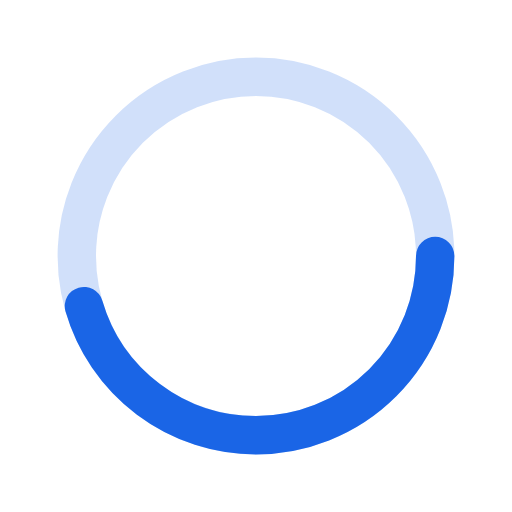
t = 0.00 s
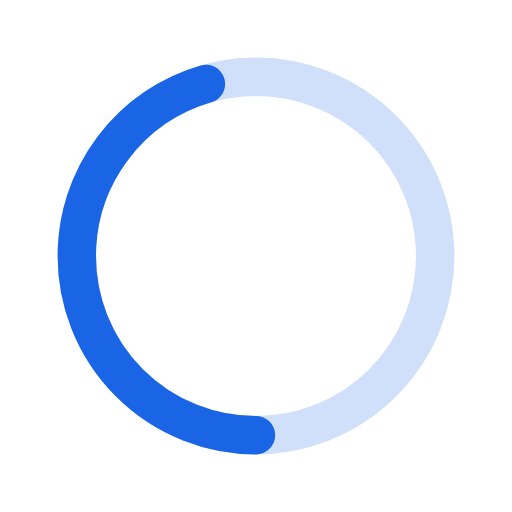
t = 0.50 s
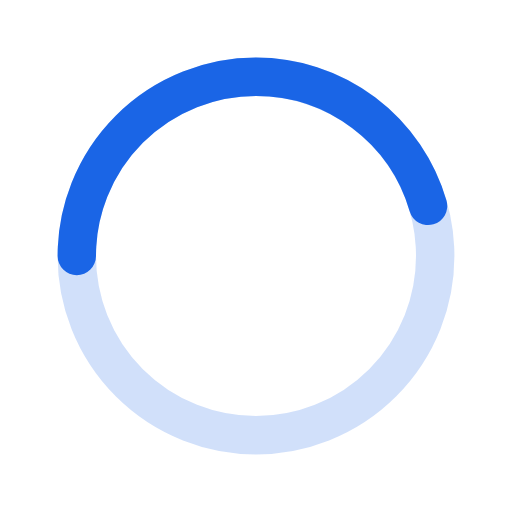
t = 1.00 s
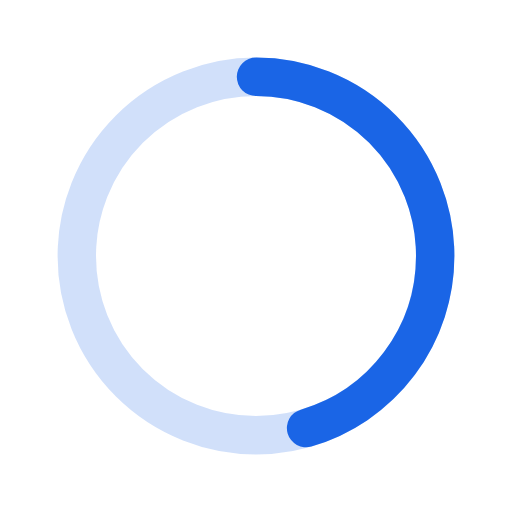
t = 1.50 s

The animated SVG that drew these frames (rendered in a browser with its animation timeline set to each time). Animation: 1 SMIL element (animateTransform=1); one cycle of 2.00 s, repeats indefinitely.

﻿<svg xmlns='http://www.w3.org/2000/svg' viewBox='0 0 200 200'>
  <radialGradient id='a11' cx='.66' fx='.66' cy='.3125' fy='.3125' gradientTransform='scale(1.5)'>
    <stop offset='1' stop-color='#1B66E7'></stop>
    <stop offset='.8' stop-color='#1B66E7' stop-opacity='0'></stop>
    <stop offset='.6' stop-color='#1B66E7' stop-opacity='.3'></stop>
    <stop offset='.3' stop-color='#1B66E7' stop-opacity='.3'></stop>
    <stop offset='0' stop-color='#1B66E7' stop-opacity='1'></stop>
  </radialGradient>
  <circle transform-origin='center' fill='none' stroke='url(#a11)' stroke-width='15' stroke-linecap='round' stroke-dasharray='200 1000' stroke-dashoffset='0' cx='100' cy='100' r='70'>
    <animateTransform type='rotate' attributeName='transform' calcMode='spline' dur='2' values='0;360' keyTimes='0;1' keySplines='0 0 1 1' repeatCount='indefinite'></animateTransform>
  </circle>
  <circle transform-origin='center' fill='none' opacity='.2' stroke='#1B66E7' stroke-width='15' stroke-linecap='round' cx='100' cy='100' r='70'></circle>
</svg>